Run: headless pygame with SDL's dummy video driver; simulated clock (each Clock.tick advances the game by its frame time, no real sleeping); random seed 0; keys injected as events and as key.get_pressed() state; no mouse input.
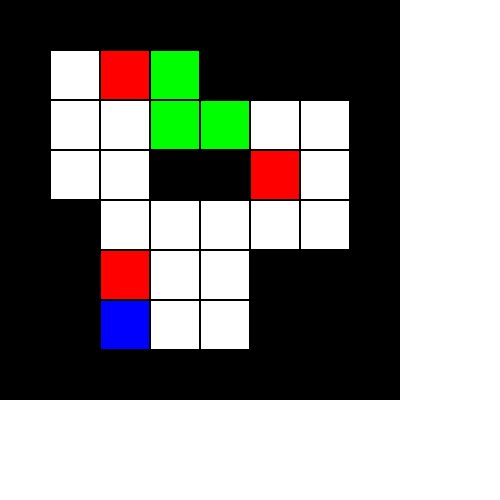
Frame 1 of 4 · flips 1–60 · no input
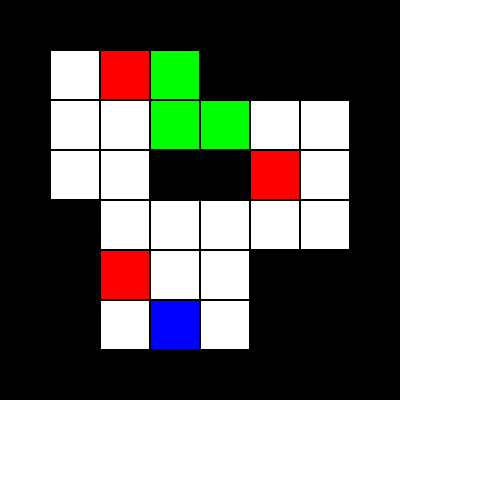
Frame 2 of 4 · flips 61–180 · tapped SPACE, RETURN · held RIGHT (→), D
Frame 3 of 4 · flips 181–300 · held DOWN (↓), S · screen unchanged from frame 2, image omitted
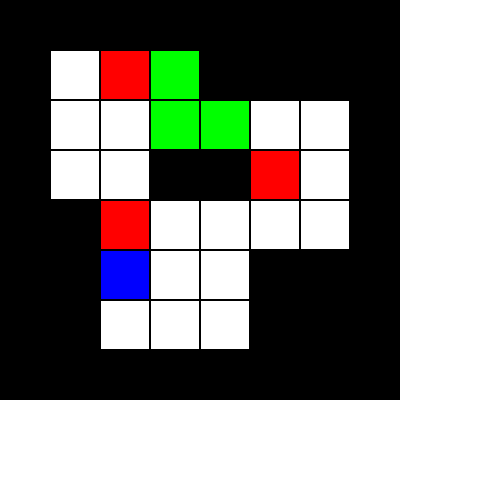
Frame 4 of 4 · flips 301–420 · held LEFT (←), A, UP (↑), W

The pygame program that drew these frames:

import pygame
import sys
import os
os.environ['SDL_AUDIODRIVER'] = 'dummy'

# Initialize Pygame
pygame.init()

# Constants
TILE_SIZE = 50
WIDTH = 10
HEIGHT = 10
SCREEN_SIZE = (WIDTH * TILE_SIZE, HEIGHT * TILE_SIZE)

# Colors
BLACK = (0, 0, 0)
WHITE = (255, 255, 255)
RED = (255, 0, 0)
GREEN = (0, 255, 0)
BLUE = (0, 0, 255)

# Game objects
WALL = '#'
PLAYER = '@'
BOX = '$'
EMPTY_TARGET = '.'
FILLED_TARGET = '*'
PLAYER_ON_TARGET = '+'
FLOOR = ' '

# Level layout
level = [
    "########",
    "# $.####",
    "#  ..  #",
    "#  ##$ #",
    "##     #",
    "##$  ###",
    "##@  ###",
    "########"
]
# level = [
#     "########",
#     "#      #",
#     "# $  . #",
#     "# $  . #",
#     "# $  . #",
#     "#      #",
#     "# @    #",
#     "########"
# ]

# Create the game window
screen = pygame.display.set_mode(SCREEN_SIZE)
pygame.display.set_caption("Sokoban")

# Find the player's starting position
player_pos = None
for y, row in enumerate(level):
    for x, cell in enumerate(row):
        if cell == PLAYER:
            player_pos = [x, y]
            break
    if player_pos:
        break

def draw_level():
    for y, row in enumerate(level):
        for x, cell in enumerate(row):
            rect = pygame.Rect(x * TILE_SIZE, y * TILE_SIZE, TILE_SIZE, TILE_SIZE)
            if cell == WALL:
                pygame.draw.rect(screen, BLACK, rect)
            elif cell == BOX:
                pygame.draw.rect(screen, RED, rect)
            elif cell == EMPTY_TARGET:
                pygame.draw.rect(screen, GREEN, rect)
            elif cell == FILLED_TARGET:
                pygame.draw.rect(screen, RED, rect.inflate(-10, -10))
            elif cell == PLAYER_ON_TARGET:
                pygame.draw.rect(screen, BLUE, rect.inflate(-10, -10))
            elif cell == PLAYER:
                pygame.draw.rect(screen, BLUE, rect)
            else:
                pygame.draw.rect(screen, WHITE, rect)
            pygame.draw.rect(screen, BLACK, rect, 1)

def move_player(dx, dy):
    global player_pos
    new_x, new_y = player_pos[0] + dx, player_pos[1] + dy
    
    if level[new_y][new_x] == WALL:
        return
    
    if level[new_y][new_x] in (BOX, FILLED_TARGET):
        box_new_x, box_new_y = new_x + dx, new_y + dy
        if level[box_new_y][box_new_x] in (WALL, BOX, FILLED_TARGET):
            return
        
        # Move the box
        if level[box_new_y][box_new_x] == EMPTY_TARGET:
            level[box_new_y] = level[box_new_y][:box_new_x] + FILLED_TARGET + level[box_new_y][box_new_x+1:]
        else:
            level[box_new_y] = level[box_new_y][:box_new_x] + BOX + level[box_new_y][box_new_x+1:]
        
        if level[new_y][new_x] == FILLED_TARGET:
            level[new_y] = level[new_y][:new_x] + EMPTY_TARGET + level[new_y][new_x+1:]
        else:
            level[new_y] = level[new_y][:new_x] + FLOOR + level[new_y][new_x+1:]
    
    # Move the player
    current_cell = level[player_pos[1]][player_pos[0]]
    if current_cell == PLAYER:
        level[player_pos[1]] = level[player_pos[1]][:player_pos[0]] + FLOOR + level[player_pos[1]][player_pos[0]+1:]
    elif current_cell in (PLAYER_ON_TARGET, EMPTY_TARGET, FILLED_TARGET):
        level[player_pos[1]] = level[player_pos[1]][:player_pos[0]] + EMPTY_TARGET + level[player_pos[1]][player_pos[0]+1:]
    
    new_cell = level[new_y][new_x]
    if new_cell == EMPTY_TARGET:
        level[new_y] = level[new_y][:new_x] + PLAYER_ON_TARGET + level[new_y][new_x+1:]
    else:
        level[new_y] = level[new_y][:new_x] + PLAYER + level[new_y][new_x+1:]
    
    player_pos = [new_x, new_y]

def check_win():
    for row in level:
        if BOX in row or EMPTY_TARGET in row or PLAYER_ON_TARGET in row:
            return False
    return True


# Game loop
running = True
while running:
    for event in pygame.event.get():
        if event.type == pygame.QUIT:
            running = False
        elif event.type == pygame.KEYDOWN:
            if event.key == pygame.K_LEFT:
                move_player(-1, 0)
            elif event.key == pygame.K_RIGHT:
                move_player(1, 0)
            elif event.key == pygame.K_UP:
                move_player(0, -1)
            elif event.key == pygame.K_DOWN:
                move_player(0, 1)
    
    screen.fill(WHITE)
    draw_level()
    pygame.display.flip()
    
    if check_win():
        print("Congratulations! You won!")
        running = False

pygame.quit()
sys.exit()
